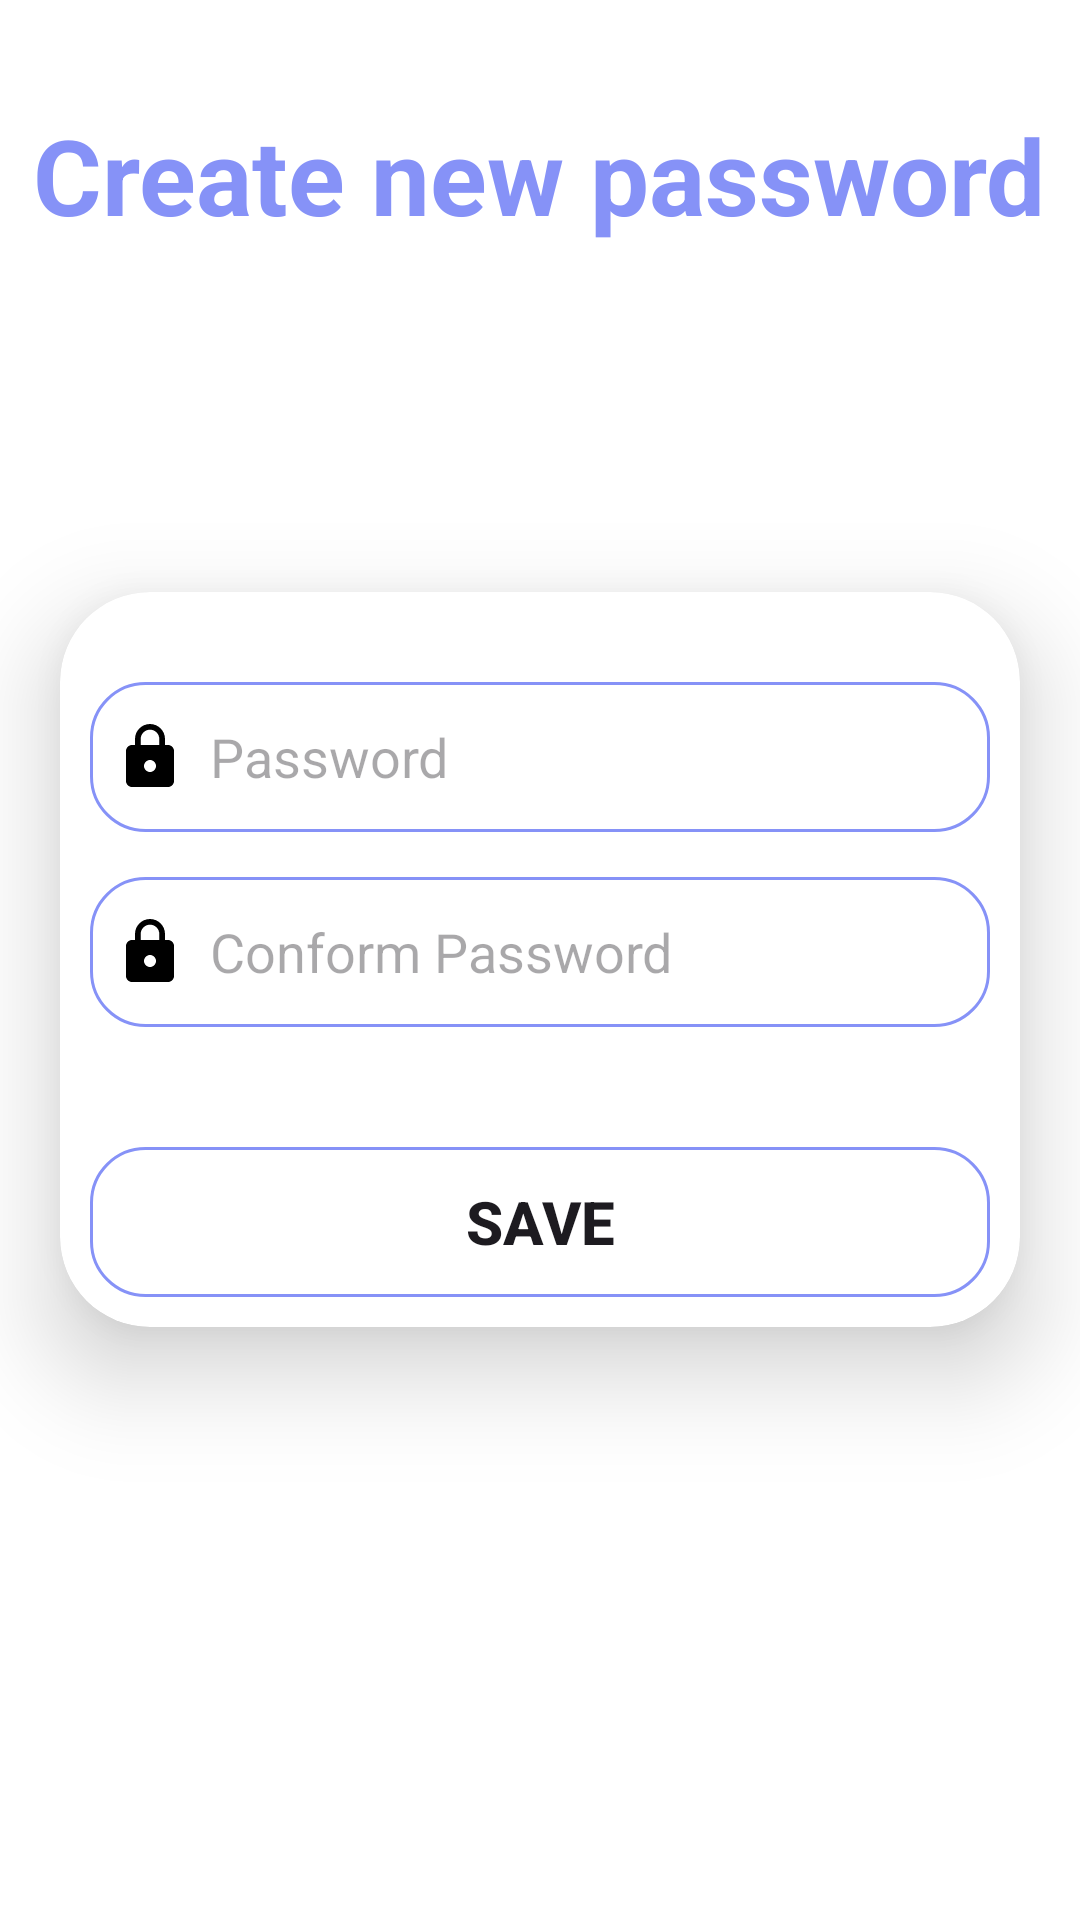

Produce the Android XML layout that renders to this screen, including the resource entries it uses.
<!-- AndroidManifest.xml: application theme Theme.VehicleRentalServices -->
<!-- res/layout/activity_new_password.xml -->
<?xml version="1.0" encoding="utf-8"?>
<RelativeLayout xmlns:android="http://schemas.android.com/apk/res/android"
    xmlns:app="http://schemas.android.com/apk/res-auto"
    xmlns:tools="http://schemas.android.com/tools"
    android:layout_width="match_parent"
    android:layout_height="match_parent"
    android:background="@color/white"
    tools:context=".NewPasswordActivity">

    <TextView
        android:id="@+id/txtCreatePass"
        android:layout_width="wrap_content"
        android:layout_height="wrap_content"
        android:text="Create new password"
        android:textSize="35dp"
        android:textStyle="bold"
        android:textColor="@color/lavender"
        android:layout_marginTop="35dp"
        android:layout_centerHorizontal="true"
        />

    <androidx.cardview.widget.CardView
        android:id="@+id/crdV"
        android:layout_width="match_parent"
        android:layout_height="wrap_content"
        android:layout_centerInParent="true"
        android:layout_margin="20dp"
        app:cardCornerRadius="30dp"
        app:cardElevation="20dp">

        <androidx.constraintlayout.widget.ConstraintLayout
            android:layout_width="match_parent"
            android:layout_height="wrap_content"
            android:padding="10dp">

            <EditText
                android:id="@+id/Pass"
                android:layout_width="match_parent"
                android:layout_height="50dp"
                android:layout_marginTop="20dp"
                android:background="@drawable/edittxt_style"
                android:drawableStart="@drawable/baseline_lock_24"
                android:drawablePadding="8dp"
                android:hint="Password"
                android:inputType="textPassword"
                android:padding="8dp"
                app:layout_constraintTop_toTopOf="parent"
                app:layout_constraintStart_toStartOf="parent"
                app:layout_constraintEnd_toEndOf="parent" />

            <ImageView
                android:id="@+id/closeEyeForPass"
                android:layout_width="30dp"
                android:layout_height="30dp"
                android:layout_marginEnd="10dp"
                android:src="@drawable/baseline_visibility_off_24"
                app:layout_constraintBottom_toBottomOf="@+id/Pass"
                app:layout_constraintEnd_toEndOf="@+id/Pass"
                app:layout_constraintTop_toTopOf="@+id/Pass" />

            <EditText
                android:id="@+id/conformPass"
                android:layout_width="match_parent"
                android:layout_height="50dp"
                android:layout_marginTop="15dp"
                android:background="@drawable/edittxt_style"
                android:drawableStart="@drawable/baseline_lock_24"
                android:drawablePadding="8dp"
                android:hint="Conform Password"
                android:inputType="textPassword"
                android:padding="8dp"
                app:layout_constraintEnd_toEndOf="@+id/Pass"
                app:layout_constraintStart_toStartOf="@+id/Pass"
                app:layout_constraintTop_toBottomOf="@+id/Pass" />

            <ImageView
                android:id="@+id/closeEyeForOnformPass"
                android:layout_width="30dp"
                android:layout_height="30dp"
                android:layout_marginEnd="10dp"
                android:src="@drawable/baseline_visibility_off_24"
                app:layout_constraintBottom_toBottomOf="@+id/conformPass"
                app:layout_constraintEnd_toEndOf="@+id/conformPass"
                app:layout_constraintTop_toTopOf="@+id/conformPass" />

            <Button
                android:id="@+id/resetPassSaveBtn"
                android:layout_width="match_parent"
                android:layout_height="50dp"
                android:text="Save"
                android:textStyle="bold"
                android:textSize="20sp"
                android:background="@drawable/edittxt_style"
                android:layout_marginTop="40dp"
                app:layout_constraintStart_toStartOf="@+id/conformPass"
                app:layout_constraintEnd_toEndOf="@+id/conformPass"
                app:layout_constraintTop_toBottomOf="@+id/conformPass"/>

        </androidx.constraintlayout.widget.ConstraintLayout>

    </androidx.cardview.widget.CardView>

</RelativeLayout>
<!-- resources referenced by this layout -->
<resources>
  <color name="lavender">#8692F7</color>
  <color name="white">#FFFFFF</color>
  <!-- drawable baseline_lock_24 (drawable) -->
  <vector android:height="24dp" android:tint="#000000"
      android:viewportHeight="24" android:viewportWidth="24"
      android:width="24dp" xmlns:android="http://schemas.android.com/apk/res/android">
      <path android:fillColor="@android:color/white" android:pathData="M18,8h-1L17,6c0,-2.76 -2.24,-5 -5,-5S7,3.24 7,6v2L6,8c-1.1,0 -2,0.9 -2,2v10c0,1.1 0.9,2 2,2h12c1.1,0 2,-0.9 2,-2L20,10c0,-1.1 -0.9,-2 -2,-2zM12,17c-1.1,0 -2,-0.9 -2,-2s0.9,-2 2,-2 2,0.9 2,2 -0.9,2 -2,2zM15.1,8L8.9,8L8.9,6c0,-1.71 1.39,-3.1 3.1,-3.1 1.71,0 3.1,1.39 3.1,3.1v2z"/>
  </vector>
  <!-- drawable edittxt_style (drawable) -->
  <?xml version="1.0" encoding="utf-8"?>
  <selector xmlns:android="http://schemas.android.com/apk/res/android">
  
      <item>
  
          <shape android:shape="rectangle">
  
              <stroke android:width="1dp"
                  android:color="@color/lavender" />
  
              <corners android:radius="18dp"/>
  
          </shape>
      </item>
  </selector>
  <style name="Theme.VehicleRentalServices" parent="Base.Theme.VehicleRentalServices" />
  <style name="Base.Theme.VehicleRentalServices" parent="Theme.Material3.DayNight.NoActionBar">
          
          
      </style>
</resources>
